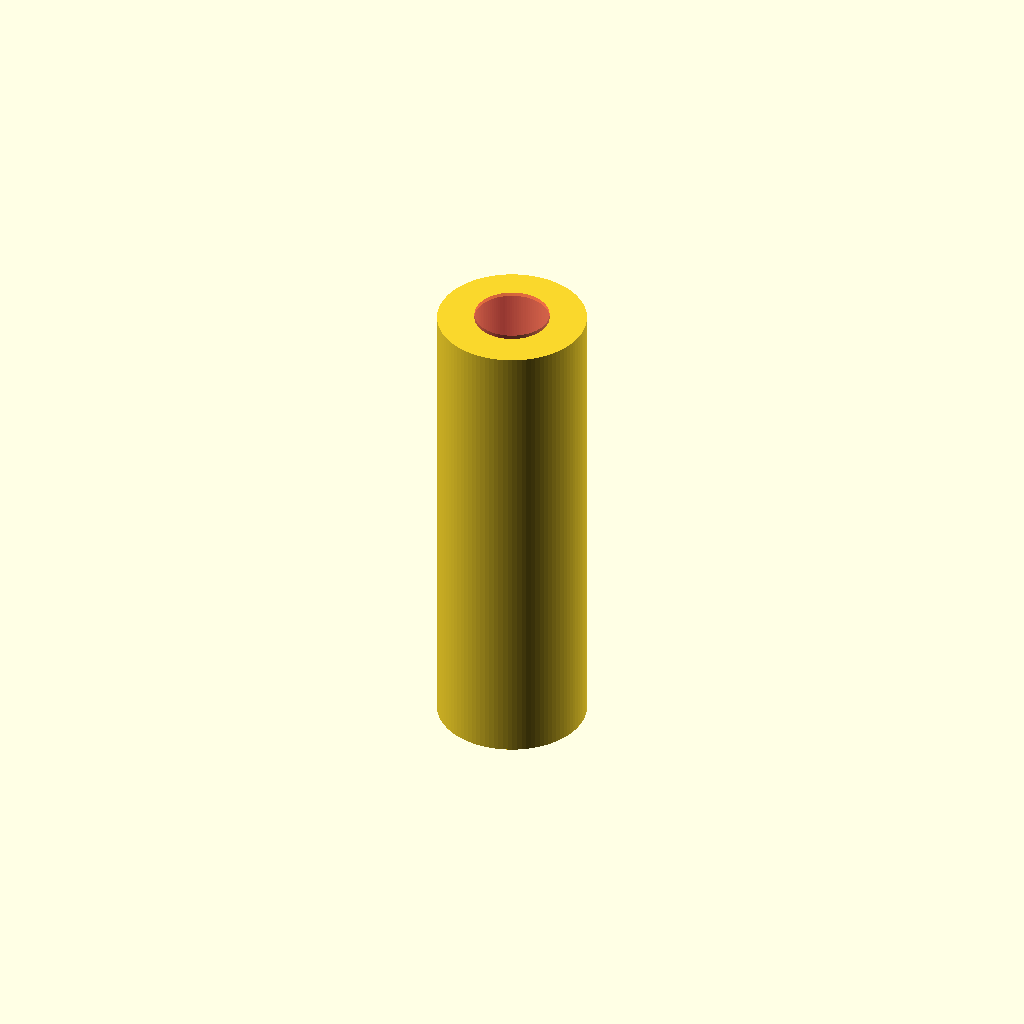
Cell 1: rendered with the file's own defaults.
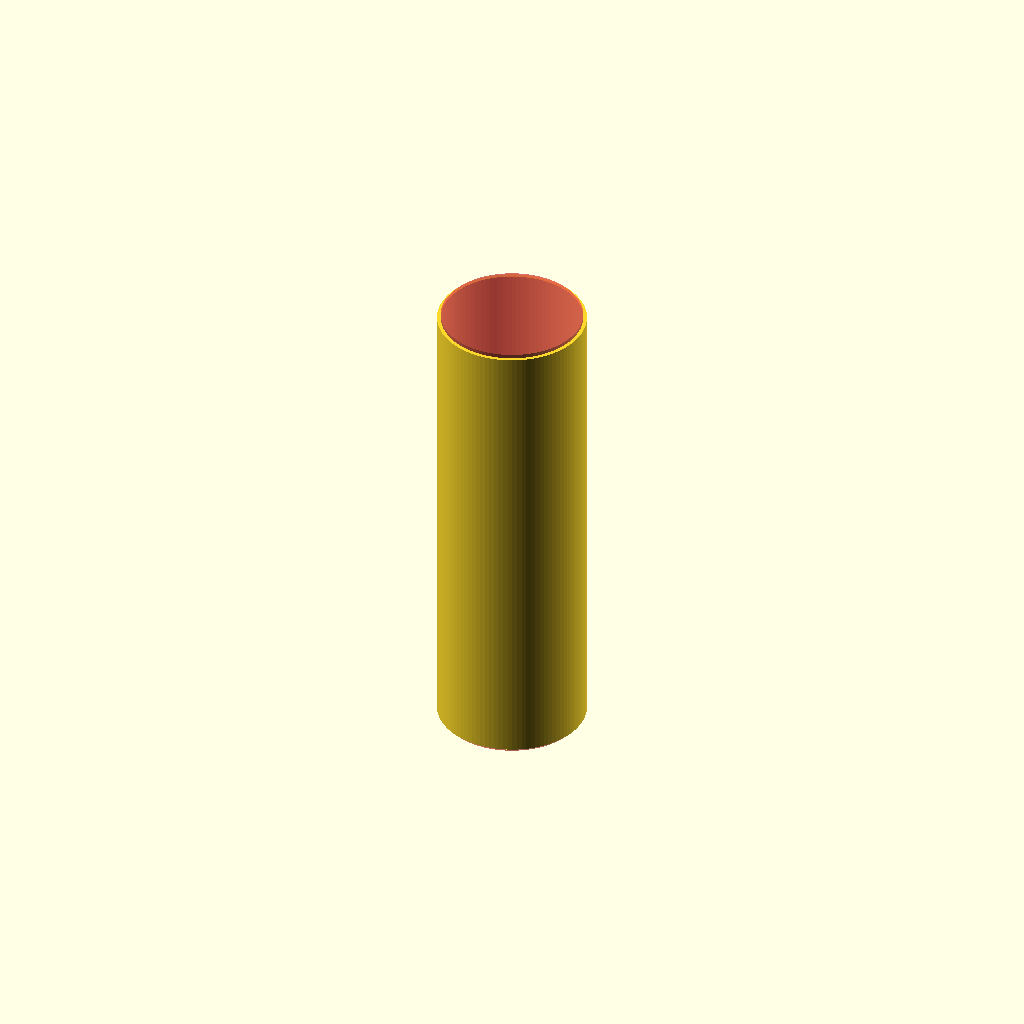
Cell 2: hole_diameter = 34 (everything else at default).
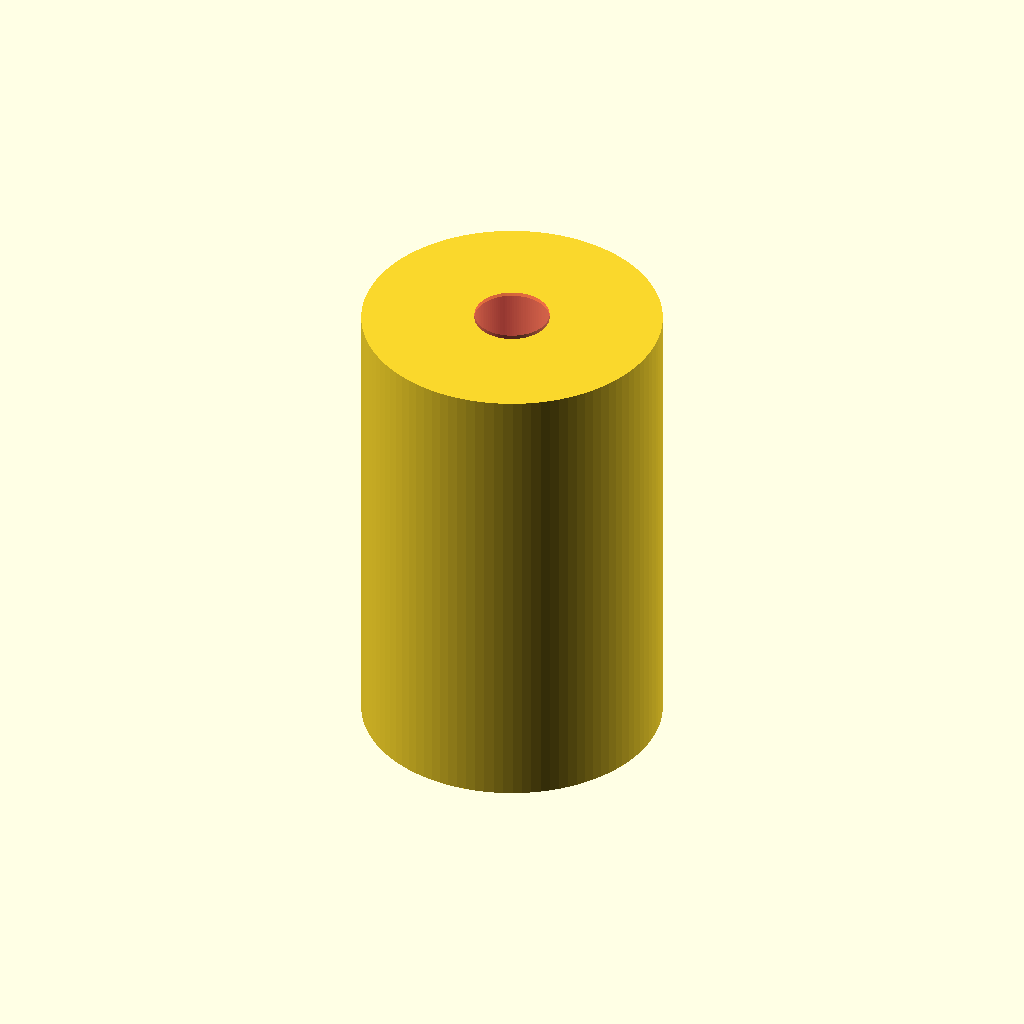
Cell 3: the same model with cylinder_diameter = 76.6.
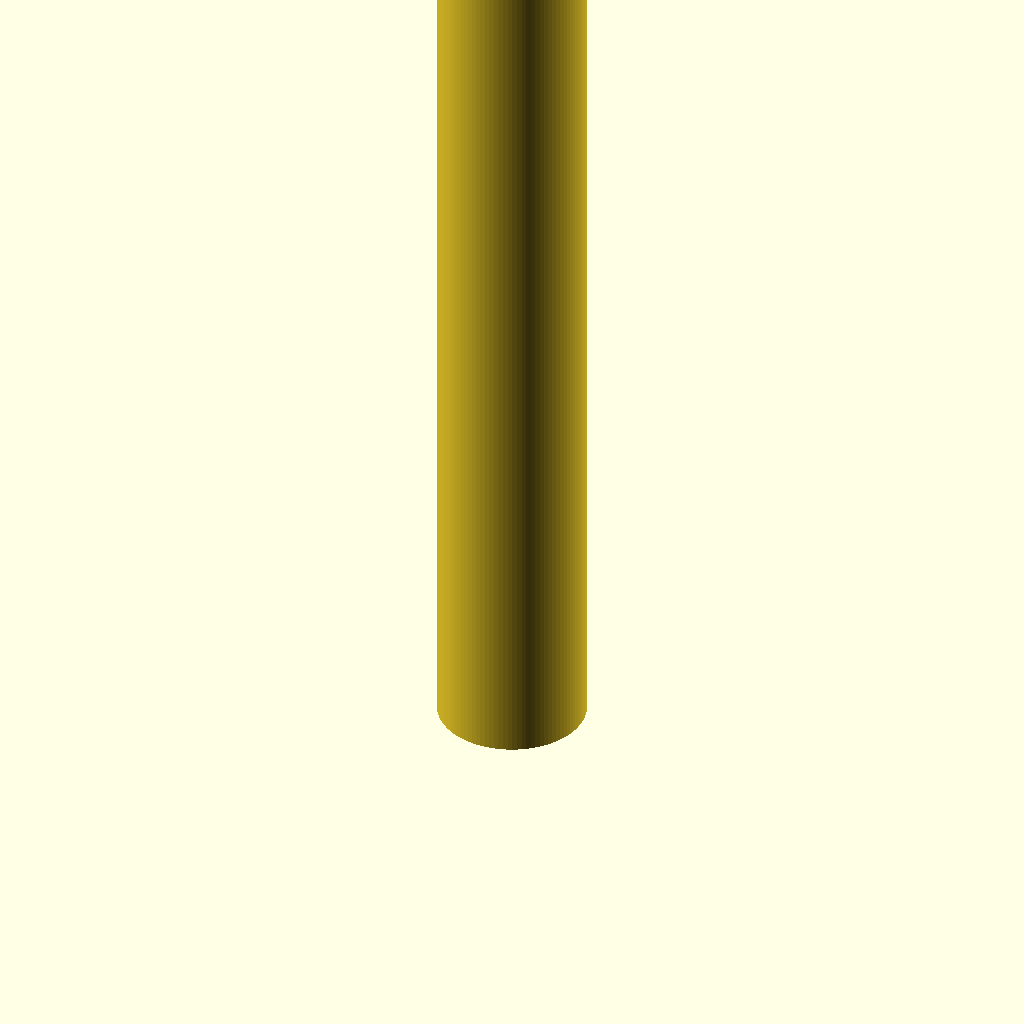
Cell 4 — length set to 240, the other parameters unchanged.
All cells are drawn from one camera (rotation 55°, 0°, 25°, orthographic, colour scheme Cornfield), so only the parameter changes between them.
Source of the model, macos/system/library/openscad/0641_Hollow_cylinder_for_filament_holder_made_with_a_stand.scad:
// [FL_INDEX: keywords="openscad, 3d_parametric, Hollow_cylinder_for_filament_holder_made_with_a_stand, csg_solid" | COT="Parametric OpenSCAD design from 3DCodeverse"]
// Title: Hollow cylinder for filament holder made with a stand

/* Cylinder with a hole

To slide onto a horizontal bar of a retort stand (aka "chemistry"
stand) so that the filament roll will turn more easily.  You also can
use this to augment various filament holders and stands made from
filament.

Made by Daniel K. Schneider, TECFA, University of Geneva, August 2012, revised Feb 2016
Licence: Freeware

A hollow cylinder is defined by 5 parameters. It's length, the
diameter of the hole, the outside diameter, extra space added to the
hole diameter and extraspace substracted from the outer diameter.

Measure the diameter of the bar (typically 12mm for a retort stand)
and of the holes of your filament rools.  Use these measures as such,
but you can ajust "extraspace_diameter = 0.25;" and "extra_space" inner.

Adapt parameters if needed.

Hole diameter is 1.2 for a typical retort stand

Filament roll hole diameters seem to vary from 19 to 74 mm. Frequent
ones are 31mm, 39mm and 52mm. Outersize diameter ranges from 12.5cm
(e.g. Taulman T-glase) to 30cm. Typical outer width (length of the
cylinder to print) is from 6cm to 12.5cm. Below the ones that I
printed.

// cylinder_diameter = 31.6; // 
// cylinder_diameter = 38.3; // 
// cylinder_diameter = 50.9; // 

Adjust the length. Add extraspace, e.g. 4cm.

*/


// Diameter of the hole 
hole_diameter = 17; // 

// Extra inner space added to hole diameter
extraspace_hole = 1;

// Diameter of the cylinder (hole of filament roll)
cylinder_diameter = 38.3;

// Outer extra space subtracted from diameter
extraspace_diameter = 0.2;

// Cylinder length
length = 120;


translate ([0,0,length/2]) {
  difference() {
    cylinder (h = length, r=cylinder_diameter / 2 - extraspace_diameter, center = true, $fn=100);
    # cylinder (h = length+2, r=hole_diameter / 2 + extraspace_hole, center = true, $fn=100);
  }
}
Customizer parameters (derived from the source; name, type, default, range or options):
hole_diameter: number, default 17
extraspace_hole: number, default 1
cylinder_diameter: number, default 38.3
extraspace_diameter: number, default 0.2
length: number, default 120
